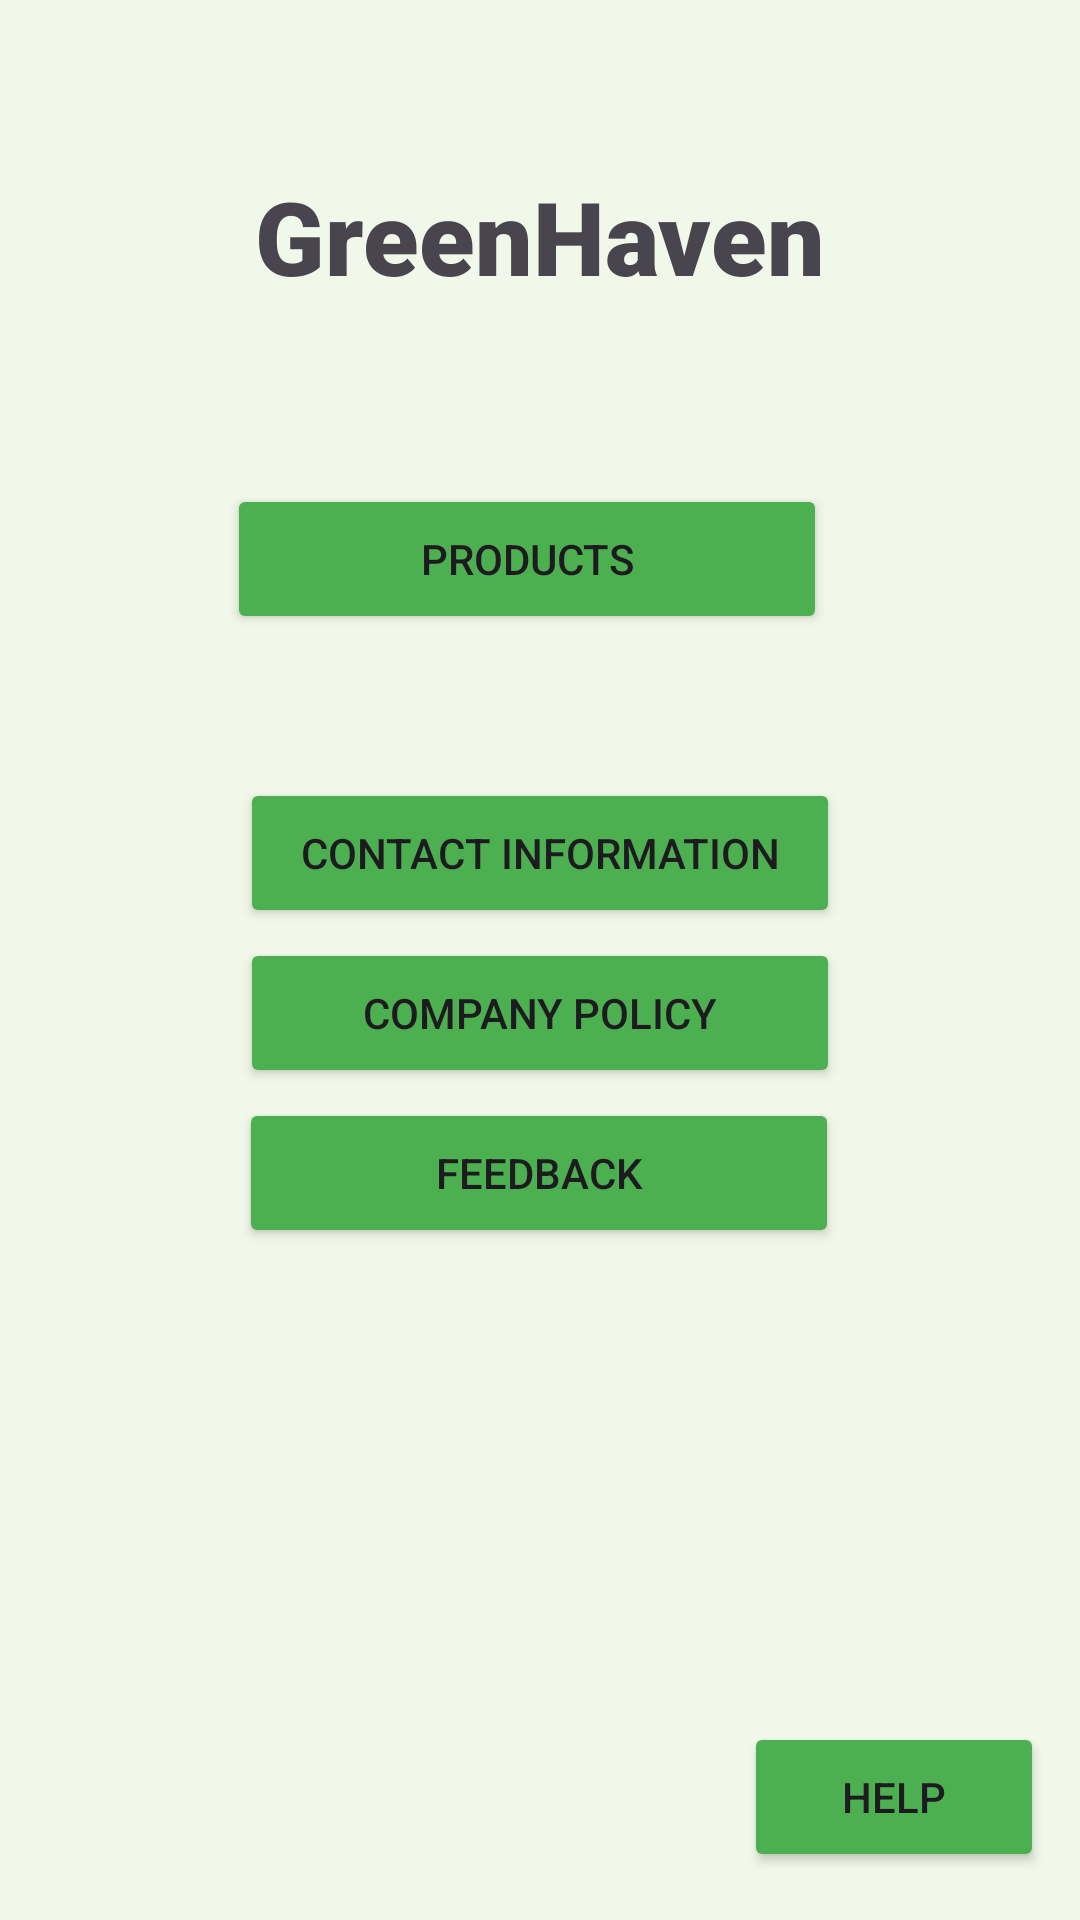

Android layout source for this screen:
<!-- AndroidManifest.xml: application theme Theme.MDA2 -->
<!-- res/layout/activity_main.xml -->
<?xml version="1.0" encoding="utf-8"?>
<androidx.constraintlayout.widget.ConstraintLayout xmlns:android="http://schemas.android.com/apk/res/android"
    xmlns:app="http://schemas.android.com/apk/res-auto"
    xmlns:tools="http://schemas.android.com/tools"
    android:id="@+id/main"
    android:layout_width="match_parent"
    android:layout_height="match_parent"
    tools:context=".MainActivity">

    <androidx.constraintlayout.widget.ConstraintLayout
        android:layout_width="match_parent"
        android:layout_height="match_parent"
        android:background="#F1F8E9"
        app:layout_constraintBottom_toBottomOf="parent"
        app:layout_constraintEnd_toEndOf="parent"
        app:layout_constraintStart_toStartOf="parent"
        app:layout_constraintTop_toTopOf="parent">

        <TextView
            android:id="@+id/lblMainTitle"
            android:layout_width="wrap_content"
            android:layout_height="wrap_content"
            android:fontFamily="sans-serif-black"
            android:text="GreenHaven"
            android:textSize="34sp"
            app:layout_constraintBottom_toBottomOf="parent"
            app:layout_constraintEnd_toEndOf="parent"
            app:layout_constraintStart_toStartOf="parent"
            app:layout_constraintTop_toTopOf="parent"
            app:layout_constraintVertical_bias="0.094" />

        <Button
            android:id="@+id/btnProducts"
            android:layout_width="200dp"
            android:layout_height="50dp"
            android:layout_marginTop="60dp"
            android:backgroundTint="#4CAF50"
            android:text="Products"
            app:layout_constraintEnd_toEndOf="parent"
            app:layout_constraintHorizontal_bias="0.473"
            app:layout_constraintStart_toStartOf="parent"
            app:layout_constraintTop_toBottomOf="@+id/lblMainTitle" />

        <Button
            android:id="@+id/btnContInfo"
            android:layout_width="200dp"
            android:layout_height="50dp"
            android:layout_marginTop="48dp"
            android:backgroundTint="#4CAF50"
            android:text="Contact Information"
            app:layout_constraintEnd_toEndOf="parent"
            app:layout_constraintStart_toStartOf="parent"
            app:layout_constraintTop_toBottomOf="@+id/btnProducts" />

        <Button
            android:id="@+id/btnCompPolicy"
            android:layout_width="200dp"
            android:layout_height="50dp"
            android:backgroundTint="#4CAF50"
            android:text="Company Policy"
            app:layout_constraintBottom_toTopOf="@+id/btnFeedback"
            app:layout_constraintEnd_toEndOf="parent"
            app:layout_constraintStart_toStartOf="parent"
            app:layout_constraintTop_toBottomOf="@+id/btnContInfo" />

        <Button
            android:id="@+id/btnFeedback"
            android:layout_width="200dp"
            android:layout_height="50dp"
            android:layout_marginBottom="224dp"
            android:backgroundTint="#4CAF50"
            android:text="Feedback"
            app:layout_constraintBottom_toBottomOf="parent"
            app:layout_constraintEnd_toEndOf="parent"
            app:layout_constraintHorizontal_bias="0.498"
            app:layout_constraintStart_toStartOf="parent" />

        <Button
            android:id="@+id/btnHelp"
            android:layout_width="100dp"
            android:layout_height="50dp"
            android:layout_marginBottom="16dp"
            android:backgroundTint="#4CAF50"
            android:text="Help"
            app:layout_constraintBottom_toBottomOf="parent"
            app:layout_constraintEnd_toEndOf="parent"
            app:layout_constraintHorizontal_bias="0.954"
            app:layout_constraintStart_toStartOf="parent" />

    </androidx.constraintlayout.widget.ConstraintLayout>
</androidx.constraintlayout.widget.ConstraintLayout>
<!-- resources referenced by this layout -->
<resources>
  <style name="Theme.MDA2" parent="Base.Theme.MDA2" />
  <style name="Base.Theme.MDA2" parent="Theme.Material3.DayNight.NoActionBar">
          
          
          <item name="android:statusBarColor">@color/green</item>
      </style>
  <color name="green">#A5ECD7</color>
</resources>
